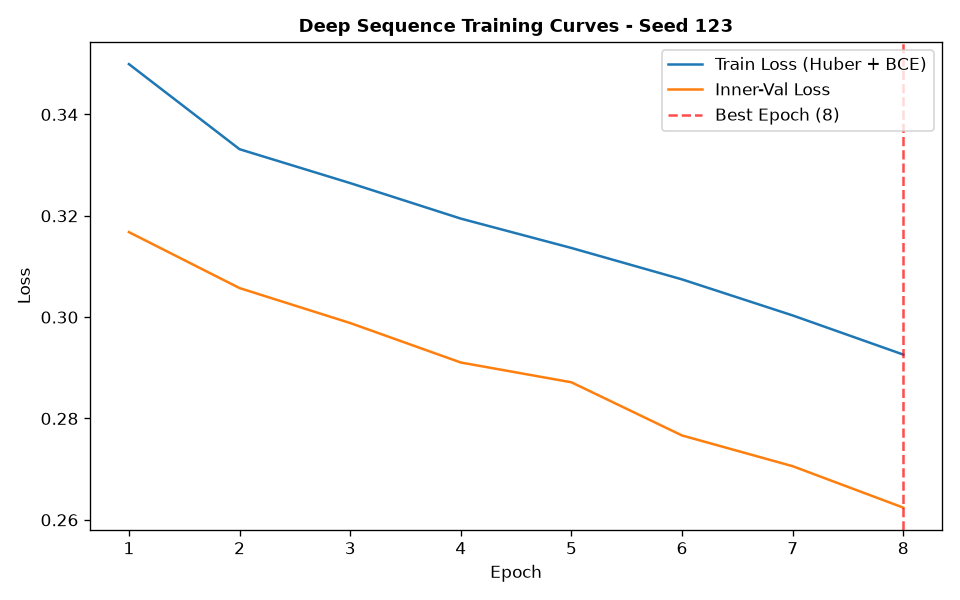

The file beside this chart, header and first rows:
epoch, train_loss, train_ret_loss, train_dir_loss, val_loss, val_ret_loss, val_dir_loss, lr
1, 0.3499, 0.00379, 0.6923, 0.3168, 0.002709, 0.6281, 0.001
2, 0.3331, 0.002354, 0.6616, 0.3057, 0.001631, 0.6082, 0.001
3, 0.3265, 0.001433, 0.65, 0.2988, 0.0009003, 0.5959, 0.001
4, 0.3194, 0.0007608, 0.6374, 0.291, 0.0003677, 0.5814, 0.001
5, 0.3137, 0.0002877, 0.6267, 0.2871, 8.002311186441895e-05, 0.5741, 0.001
6, 0.3075, 0.0001515, 0.6146, 0.2766, 5.450716453801836e-05, 0.5532, 0.001
7, 0.3003, 0.0001446, 0.6004, 0.2706, 5.466112375360744e-05, 0.5411, 0.001
8, 0.2926, 0.0001429, 0.5849, 0.2624, 5.7749135085205146e-05, 0.5247, 0.001
